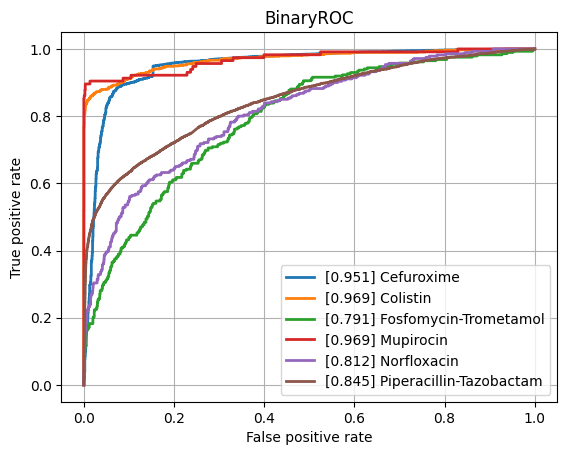

Data behind this chart, as committed beside it:
class, ROCAUC, n_positives, n_negatives
Amikacin, 0.9294, 1114, 5402
Amoxicillin-Clavulanic acid, 0.8659, 4235, 6126
Ampicillin, 0.891, 9985, 5700
Ampicillin-Amoxicillin, 0.8978, 5732, 1008
Cefazolin, 0.9114, 938, 1282
Cefepime, 0.9, 3557, 8100
Cefpodoxime, 0.8472, 524, 884
Ceftazidime, 0.8611, 4497, 11963
Ceftriaxone, 0.8568, 3702, 10261
Cefuroxime, 0.951, 6586, 1864
Ciprofloxacin, 0.8473, 6762, 16399
Clindamycin, 0.8652, 5598, 5614
Colistin, 0.9687, 771, 3559
Cotrimoxazole, 0.8461, 8129, 17365
Ertapenem, 0.8503, 120, 5449
Erythromycin, 0.8595, 5656, 4627
Fosfomycin, 0.8653, 1796, 6877
Fosfomycin-Trometamol, 0.7912, 285, 994
Fusidic acid, 0.8478, 859, 1911
Gentamicin, 0.9345, 9256, 11404
Imipenem, 0.9461, 7790, 15898
Levofloxacin, 0.9116, 3437, 5770
Meropenem, 0.9023, 2355, 15952
Mupirocin, 0.969, 115, 1254
Nitrofurantoin, 0.8773, 390, 3218
Norfloxacin, 0.8118, 280, 1458
Oxacillin, 0.9032, 2740, 3981
Penicillin, 0.9007, 2978, 940
Piperacillin-Tazobactam, 0.845, 6393, 13658
Rifampicin, 0.8488, 284, 6980
Teicoplanin, 0.9257, 70, 1885
Tetracycline, 0.8502, 1731, 5368
Tobramycin, 0.9187, 1253, 4277
Vancomycin, 0.9405, 573, 12414
micro, 0.912, , 
macro, 0.8864, , 
